The GitHub repository BANUKABHANUTEJA/betel-leaf-disease-classification-main contains a labelled image folder "betel_dataset" with 5 categories: anthracnose, healthy leaf, leaf rot, leaf spot, bacterial leaf. Examples follow, each with its label.

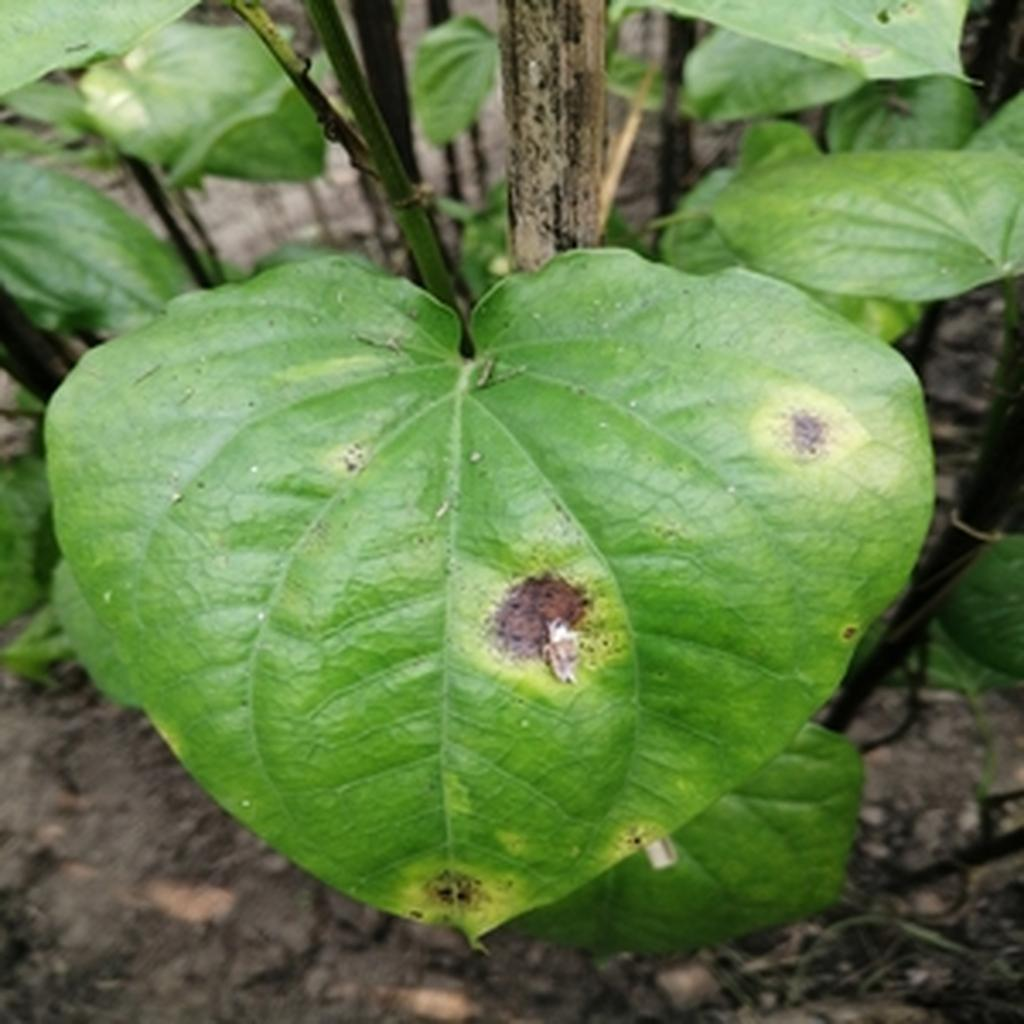
Label: leaf rot

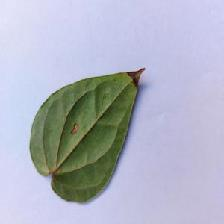
Label: anthracnose

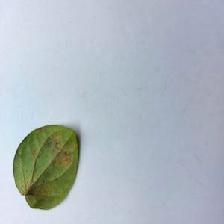
Label: bacterial leaf

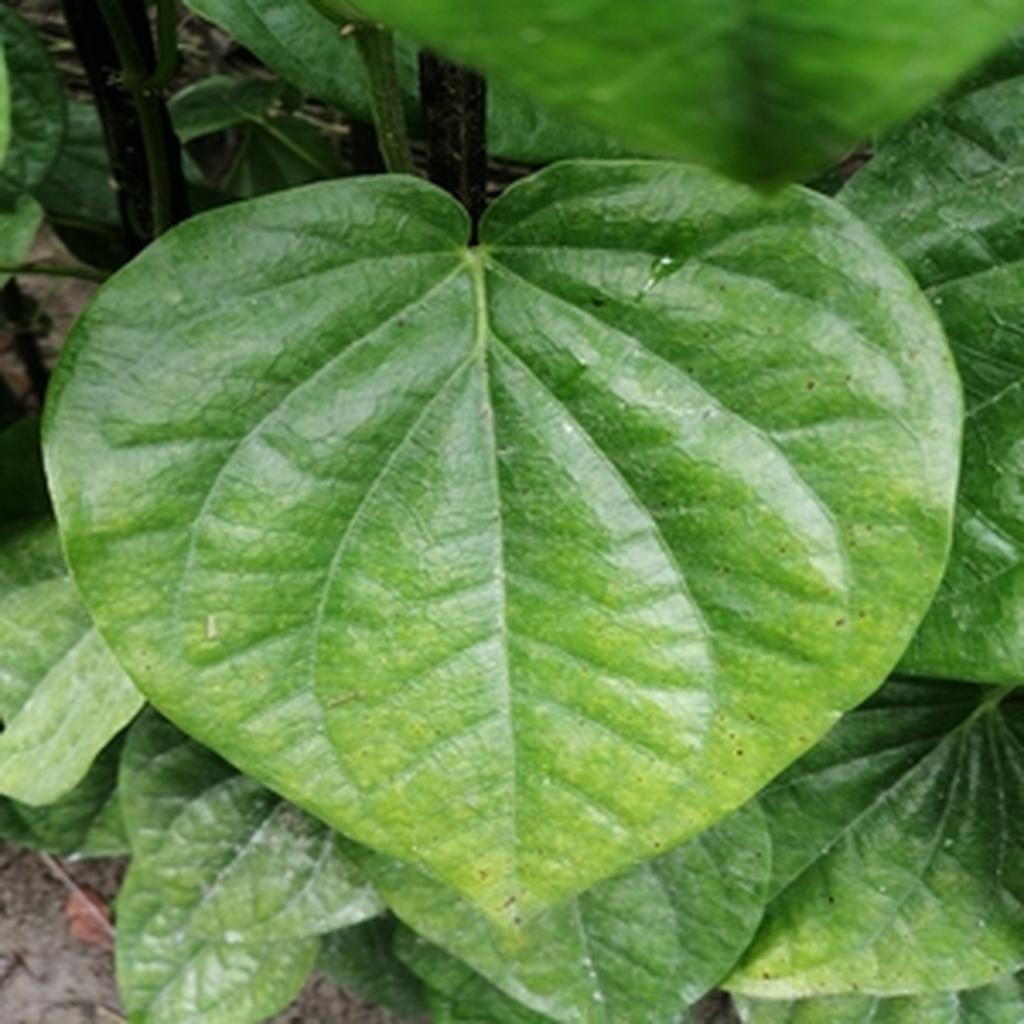
Label: leaf spot

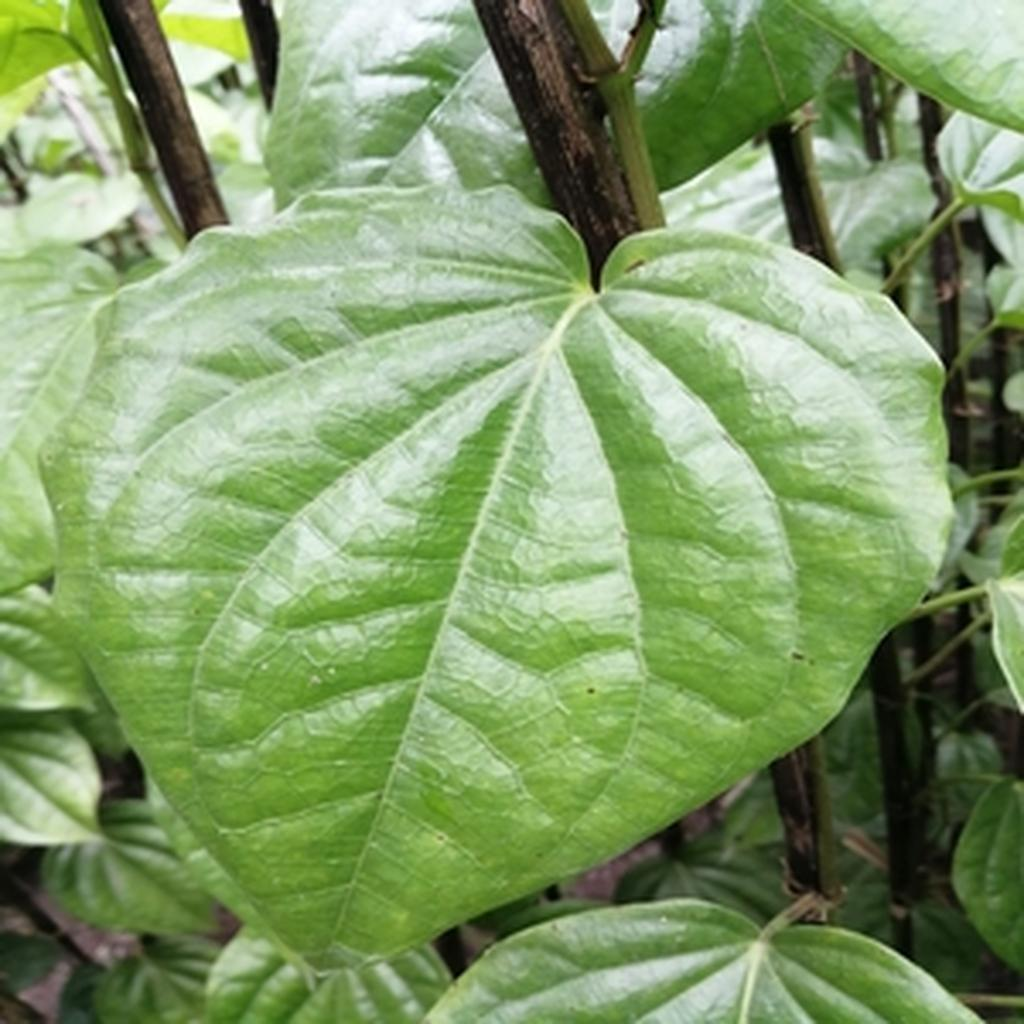
Label: healthy leaf

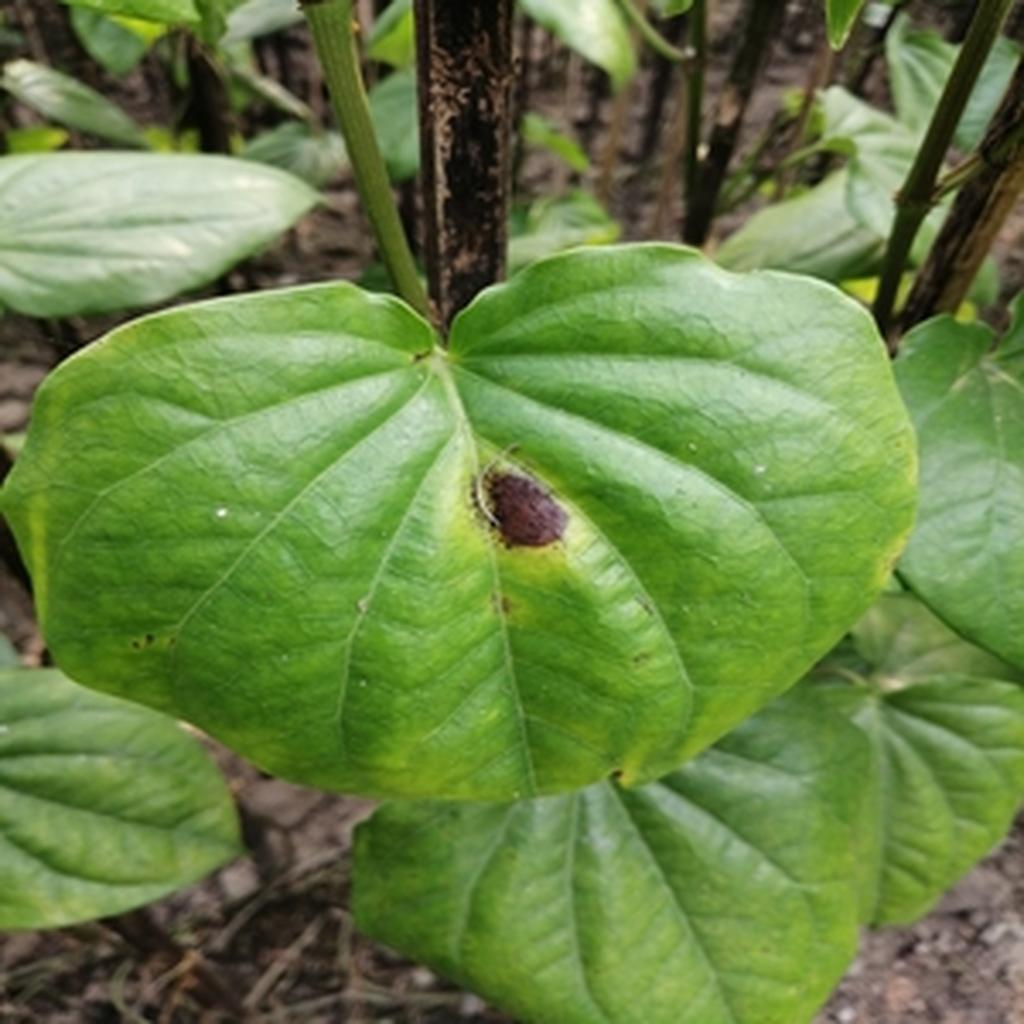
Label: leaf rot
